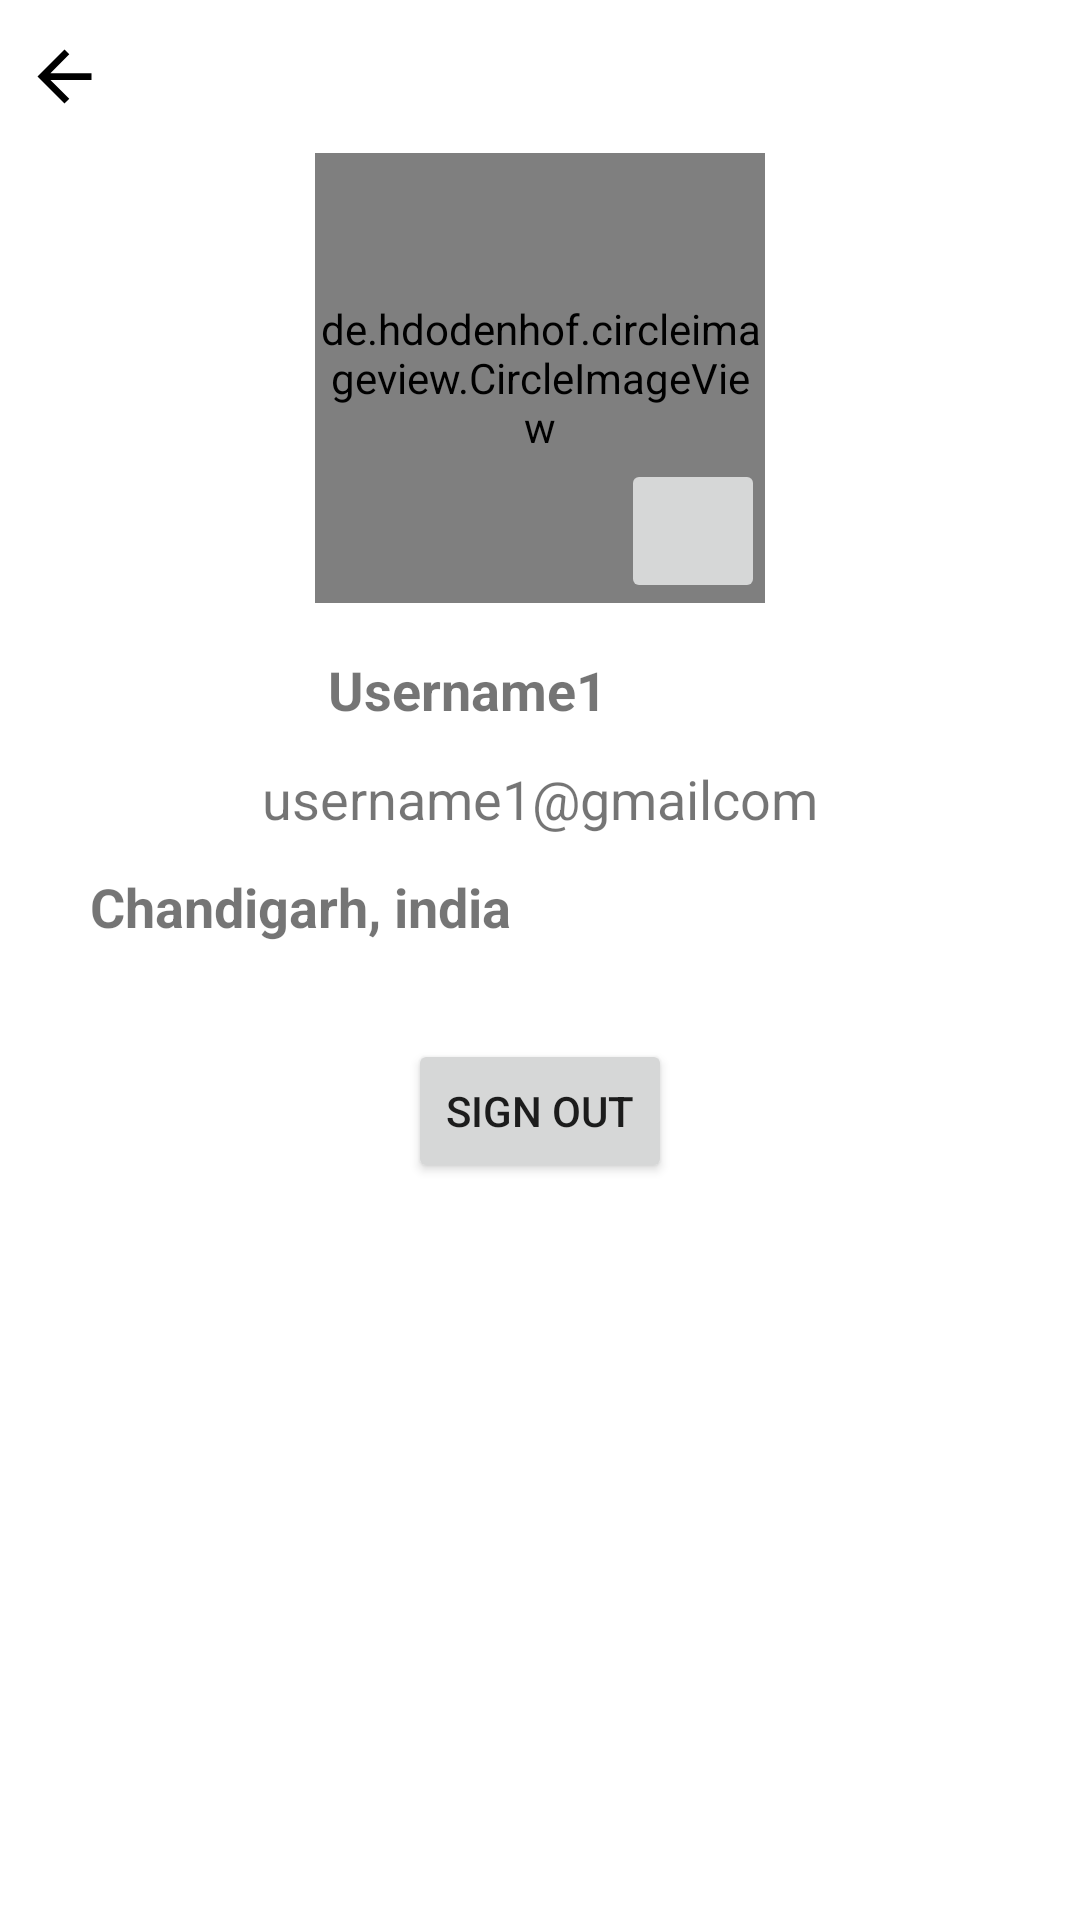

Android layout source for this screen:
<!-- AndroidManifest.xml: application theme AppTheme -->
<!-- res/layout/activity_account.xml -->
<?xml version="1.0" encoding="utf-8"?>
<LinearLayout xmlns:android="http://schemas.android.com/apk/res/android"
    android:layout_width="match_parent"
    android:layout_height="match_parent"
    xmlns:app="http://schemas.android.com/apk/res-auto"
    xmlns:tools="http://schemas.android.com/tools"
    android:orientation="vertical"
    tools:context=".screens.ProfileActivity">
    <LinearLayout
        android:layout_width="match_parent"
        android:layout_height="wrap_content"
        android:orientation="horizontal"
        android:paddingVertical="12dp">

        <ImageView
            android:id="@+id/accountBackButton"
            android:layout_width="wrap_content"
            android:layout_height="wrap_content"
            android:layout_marginLeft="8dp"
            android:contentDescription="Back"
            android:src="@drawable/baseline_arrow_back_24" />

        <TextView
            android:layout_width="match_parent"
            android:layout_height="wrap_content"
            android:layout_gravity="center_vertical"
            android:gravity="center"
            android:paddingRight="40dp"
            android:textColor="@color/black"
            android:textSize="18sp"
            android:textStyle="bold" />

    </LinearLayout>

    <RelativeLayout
        android:layout_width="wrap_content"
        android:layout_height="wrap_content"
        android:layout_gravity="center_horizontal">

        <de.hdodenhof.circleimageview.CircleImageView
            android:id="@+id/profile_image"
            android:layout_width="150dp"
            android:layout_height="150dp"
            android:layout_centerInParent="true"
            android:src="@drawable/image1"
            app:civ_border_color="#FFFFFFFF"
            app:civ_border_width="2dp" />

        <ImageButton
            android:id="@+id/btn_pic_img"
            android:layout_width="48dp"
            android:layout_height="48dp"
            android:src="@drawable/ic_mode_edit_24"
            android:layout_alignEnd="@+id/profile_image"
            android:layout_alignBottom="@id/profile_image"
            android:importantForAccessibility="no" />

    </RelativeLayout>


    <LinearLayout
        android:layout_width="match_parent"
        android:layout_height="wrap_content"
        android:orientation="horizontal"
        android:layout_marginTop="5dp"
        android:gravity="center">

        <TextView
            android:layout_width="wrap_content"
            android:layout_height="wrap_content"
            android:text="Username1"
            android:id="@+id/UserName"
            android:textSize="18sp"
            android:textStyle="bold"
            android:layout_gravity="center"/>
        <ImageButton
            android:id="@+id/editUserName"
            android:layout_width="48dp"
            android:layout_height="48dp"
            android:src="@drawable/ic_mode_edit_24"
            android:tooltipText="Edit"
            android:background="@color/white"
            android:importantForAccessibility="no" />
    </LinearLayout>

    <TextView
        android:layout_width="wrap_content"
        android:layout_height="wrap_content"
        android:text="username1@gmailcom"
        android:textSize="18sp"
        android:layout_gravity="center_horizontal"/>
    <LinearLayout
        android:layout_width="match_parent"
        android:layout_height="wrap_content"
        android:orientation="horizontal"
        android:gravity="center">
        <ImageButton
            android:layout_width="48dp"
            android:layout_height="48dp"
            android:src="@drawable/ic_location_on_24"
            android:tooltipText="Location"
            android:background="@color/white"
            android:importantForAccessibility="no" />

        <TextView
            android:layout_width="300dp"
            android:layout_height="wrap_content"
            android:text="Chandigarh, india"
            android:textSize="18sp"
            android:textStyle="bold" />
        <ImageButton
            android:layout_width="48dp"
            android:layout_height="48dp"
            android:src="@drawable/ic_mode_edit_24"
            android:tooltipText="Edit"
            android:background="@color/white"
            android:importantForAccessibility="no" />
    </LinearLayout>

    <Button
        android:layout_width="wrap_content"
        android:layout_height="wrap_content"
        android:layout_marginTop="20dp"
        android:text="Sign Out"
        android:layout_gravity="center_horizontal"/>


</LinearLayout>
<!-- resources referenced by this layout -->
<resources>
  <color name="black">#FF000000</color>
  <color name="white">#FFFFFFFF</color>
  <!-- drawable baseline_arrow_back_24 (drawable) -->
  <vector android:autoMirrored="true" android:height="27dp"
      android:tint="#000000" android:viewportHeight="24"
      android:viewportWidth="24" android:width="27dp" xmlns:android="http://schemas.android.com/apk/res/android">
      <path android:fillColor="@android:color/white" android:pathData="M20,11H7.83l5.59,-5.59L12,4l-8,8 8,8 1.41,-1.41L7.83,13H20v-2z"/>
  </vector>
</resources>
